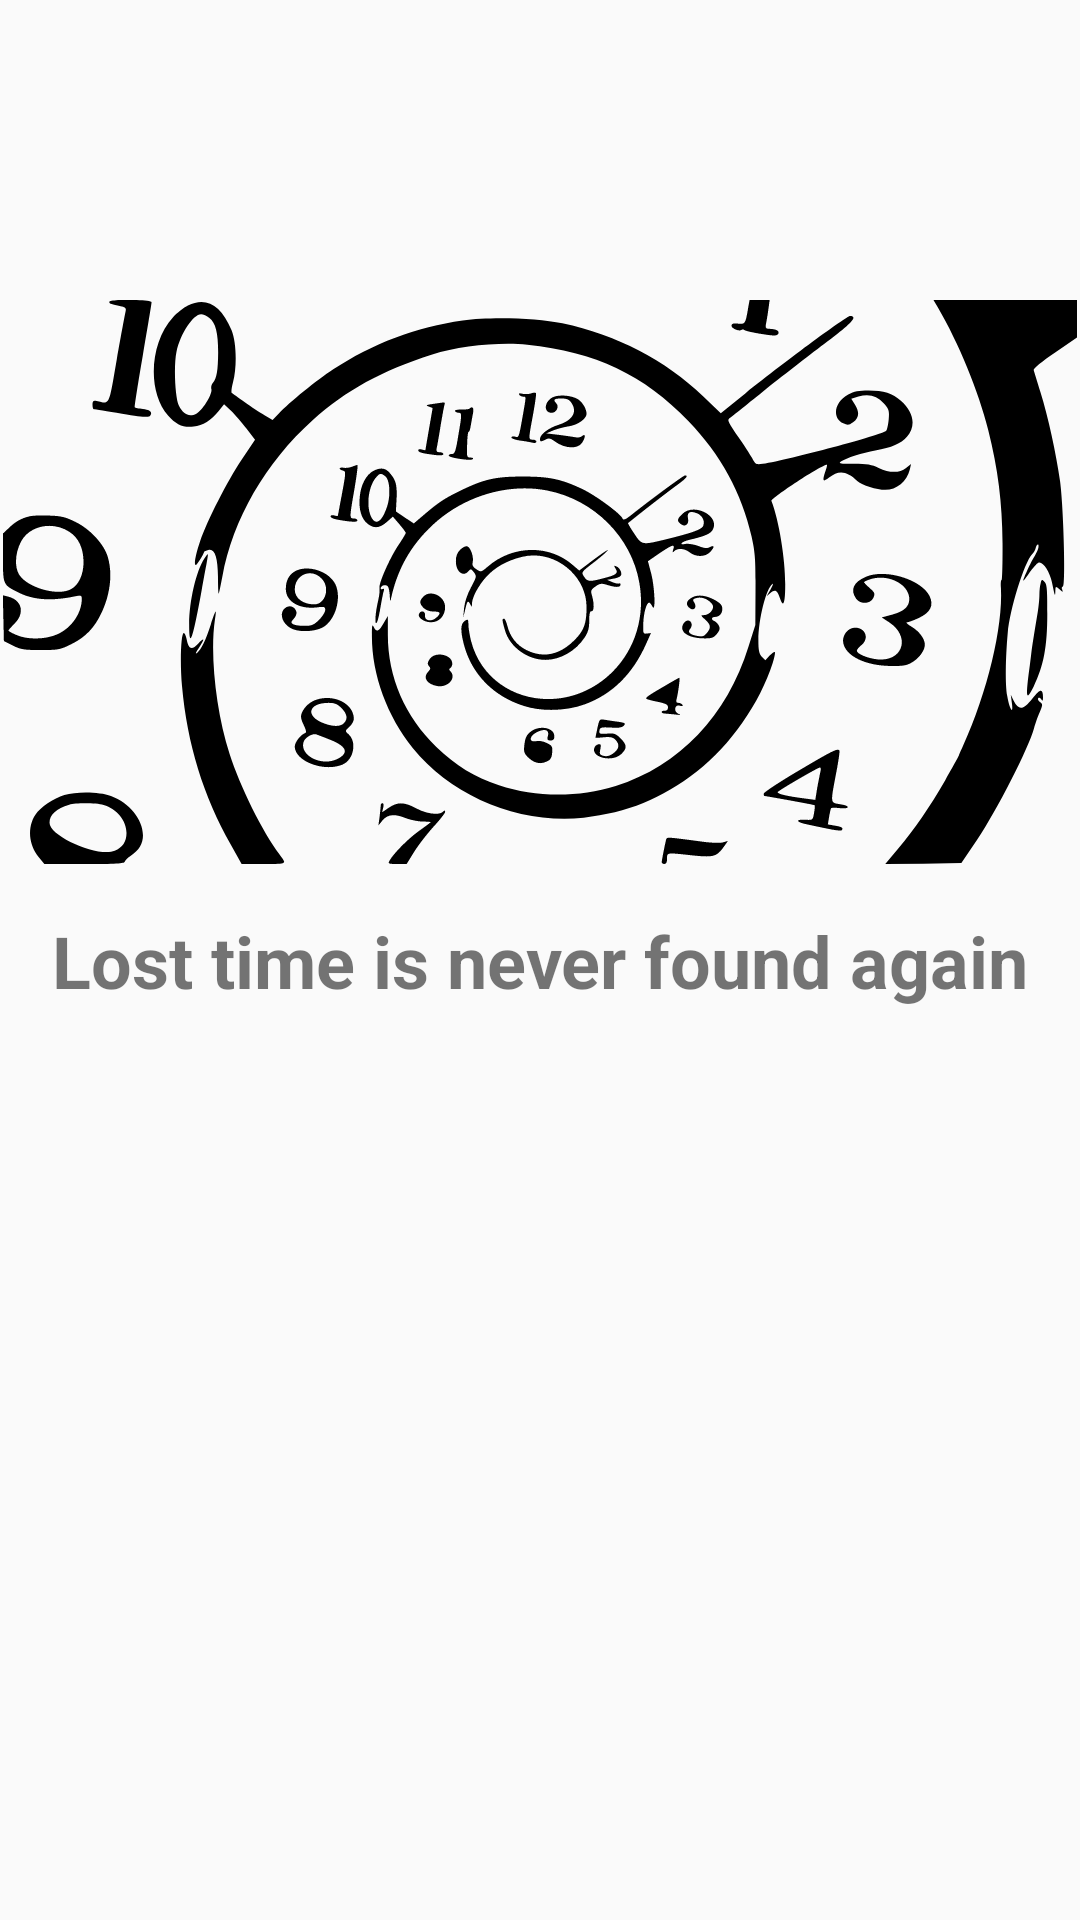

Android layout source for this screen:
<!-- AndroidManifest.xml: application theme AppTheme -->
<!-- res/layout/activity_main.xml -->
<?xml version="1.0" encoding="utf-8"?>
<androidx.constraintlayout.widget.ConstraintLayout xmlns:android="http://schemas.android.com/apk/res/android"
    xmlns:app="http://schemas.android.com/apk/res-auto"
    xmlns:tools="http://schemas.android.com/tools"
    android:layout_width="match_parent"
    android:layout_height="match_parent"
    tools:context=".ui.MainActivity">

    <TextView
        android:id="@+id/textView"
        android:layout_width="wrap_content"
        android:layout_height="wrap_content"
        android:textStyle="bold"
        android:textSize="24sp"
        android:layout_margin="@dimen/activity_vertical_margin"
        android:text="@string/fave_quote"
        app:layout_constraintBottom_toBottomOf="parent"
        app:layout_constraintLeft_toLeftOf="parent"
        app:layout_constraintRight_toRightOf="parent"
        app:layout_constraintTop_toTopOf="parent" />

    <ImageView
        android:id="@+id/ivBrandingLogo"
        android:layout_width="wrap_content"
        android:layout_height="0dp"
        android:layout_marginBottom="@dimen/activity_vertical_margin"
        android:layout_marginStart="32dp"
        android:layout_marginTop="100dp"
        android:layout_marginEnd="32dp"
        app:layout_constraintBottom_toTopOf="@+id/textView"
        app:layout_constraintEnd_toEndOf="parent"
        app:layout_constraintStart_toStartOf="parent"
        app:layout_constraintTop_toTopOf="parent"
        app:layout_constraintVertical_bias="0.0"
        android:src="@drawable/ic_losttime"
        tools:srcCompat="@drawable/ic_losttime" />

</androidx.constraintlayout.widget.ConstraintLayout>
<!-- resources referenced by this layout -->
<resources>
  <dimen name="activity_vertical_margin">16dp</dimen>
  <!-- drawable ic_losttime: vector/xml drawable (drawable, 18424 chars, omitted) -->
  <string name="fave_quote">Lost time is never found again</string>
  <style name="AppTheme" parent="Theme.AppCompat.Light.DarkActionBar">
          
          <item name="colorPrimary">@color/colorPrimary</item>
          <item name="colorPrimaryDark">@color/colorPrimaryDark</item>
          <item name="colorAccent">@color/colorAccent</item>
      </style>
  <!-- not gathered from this repository: default colours our renderer supplied (Android Studio template values) -->
  <color name="colorPrimary">#FF6200EE</color>
  <color name="colorPrimaryDark">#FF3700B3</color>
  <color name="colorAccent">#FF03DAC5</color>
</resources>
